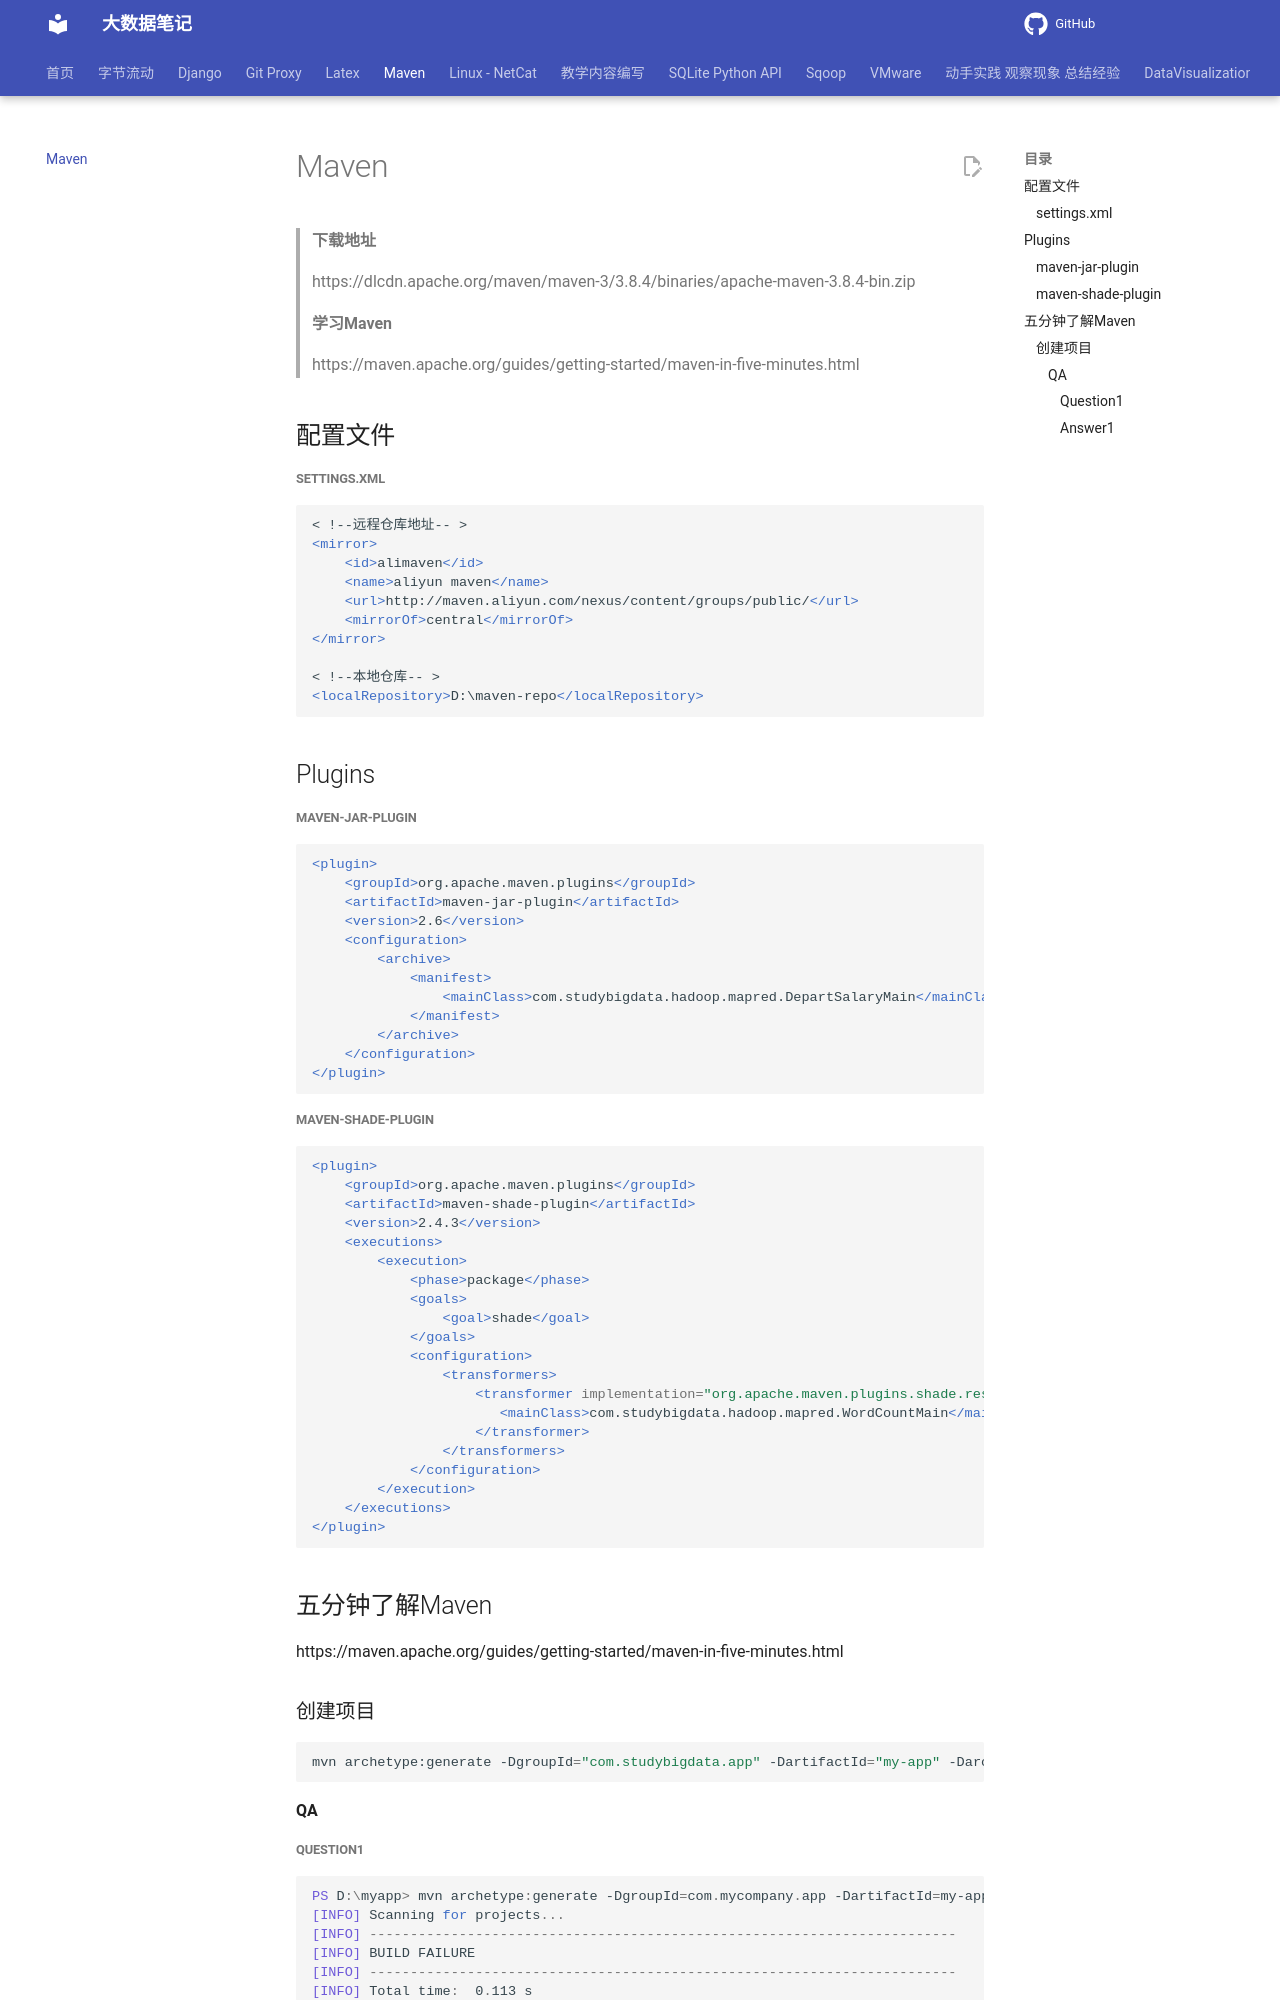

repository: QingYuanQu/studybigdata · page: Maven/index.html · generator: mkdocs

---
title: Maven
date: 2022-03-23 15:55:26
categories:
- Maven
---

# Maven

> **下载地址**
>
> https://dlcdn.apache.org/maven/maven-3/3.8.4/binaries/apache-maven-3.8.4-bin.zip
>
> **学习Maven**
>
> https://maven.apache.org/guides/getting-started/maven-in-five-minutes.html



## 配置文件

##### settings.xml

```xml
< !--远程仓库地址-- >
<mirror>
    <id>alimaven</id>
    <name>aliyun maven</name>
    <url>http://maven.aliyun.com/nexus/content/groups/public/</url>
    <mirrorOf>central</mirrorOf>        
</mirror>
    
< !--本地仓库-- >
<localRepository>D:\maven-repo</localRepository>
```





## Plugins

##### maven-jar-plugin

```xml
<plugin>
    <groupId>org.apache.maven.plugins</groupId>
    <artifactId>maven-jar-plugin</artifactId>
    <version>2.6</version>
    <configuration>
        <archive>
            <manifest>
                <mainClass>com.studybigdata.hadoop.mapred.DepartSalaryMain</mainClass>
            </manifest>
        </archive>
    </configuration>
</plugin>
```



##### maven-shade-plugin

```xml
<plugin>
    <groupId>org.apache.maven.plugins</groupId>
    <artifactId>maven-shade-plugin</artifactId>
    <version>2.4.3</version>
    <executions>
        <execution>
            <phase>package</phase>
            <goals>
                <goal>shade</goal>
            </goals>
            <configuration>
                <transformers>
                    <transformer implementation="org.apache.maven.plugins.shade.resource.ManifestResourceTransformer">
                       <mainClass>com.studybigdata.hadoop.mapred.WordCountMain</mainClass>
                    </transformer>
                </transformers>
            </configuration>
        </execution>
    </executions>
</plugin>
```





## 五分钟了解Maven

https://maven.apache.org/guides/getting-started/maven-in-five-minutes.html



### 创建项目

```shell
mvn archetype:generate -DgroupId="com.studybigdata.app" -DartifactId="my-app" -DarchetypeArtifactId="maven-archetype-quickstart" -DarchetypeVersion="1.4" -DinteractiveMode="false"
```





#### QA
